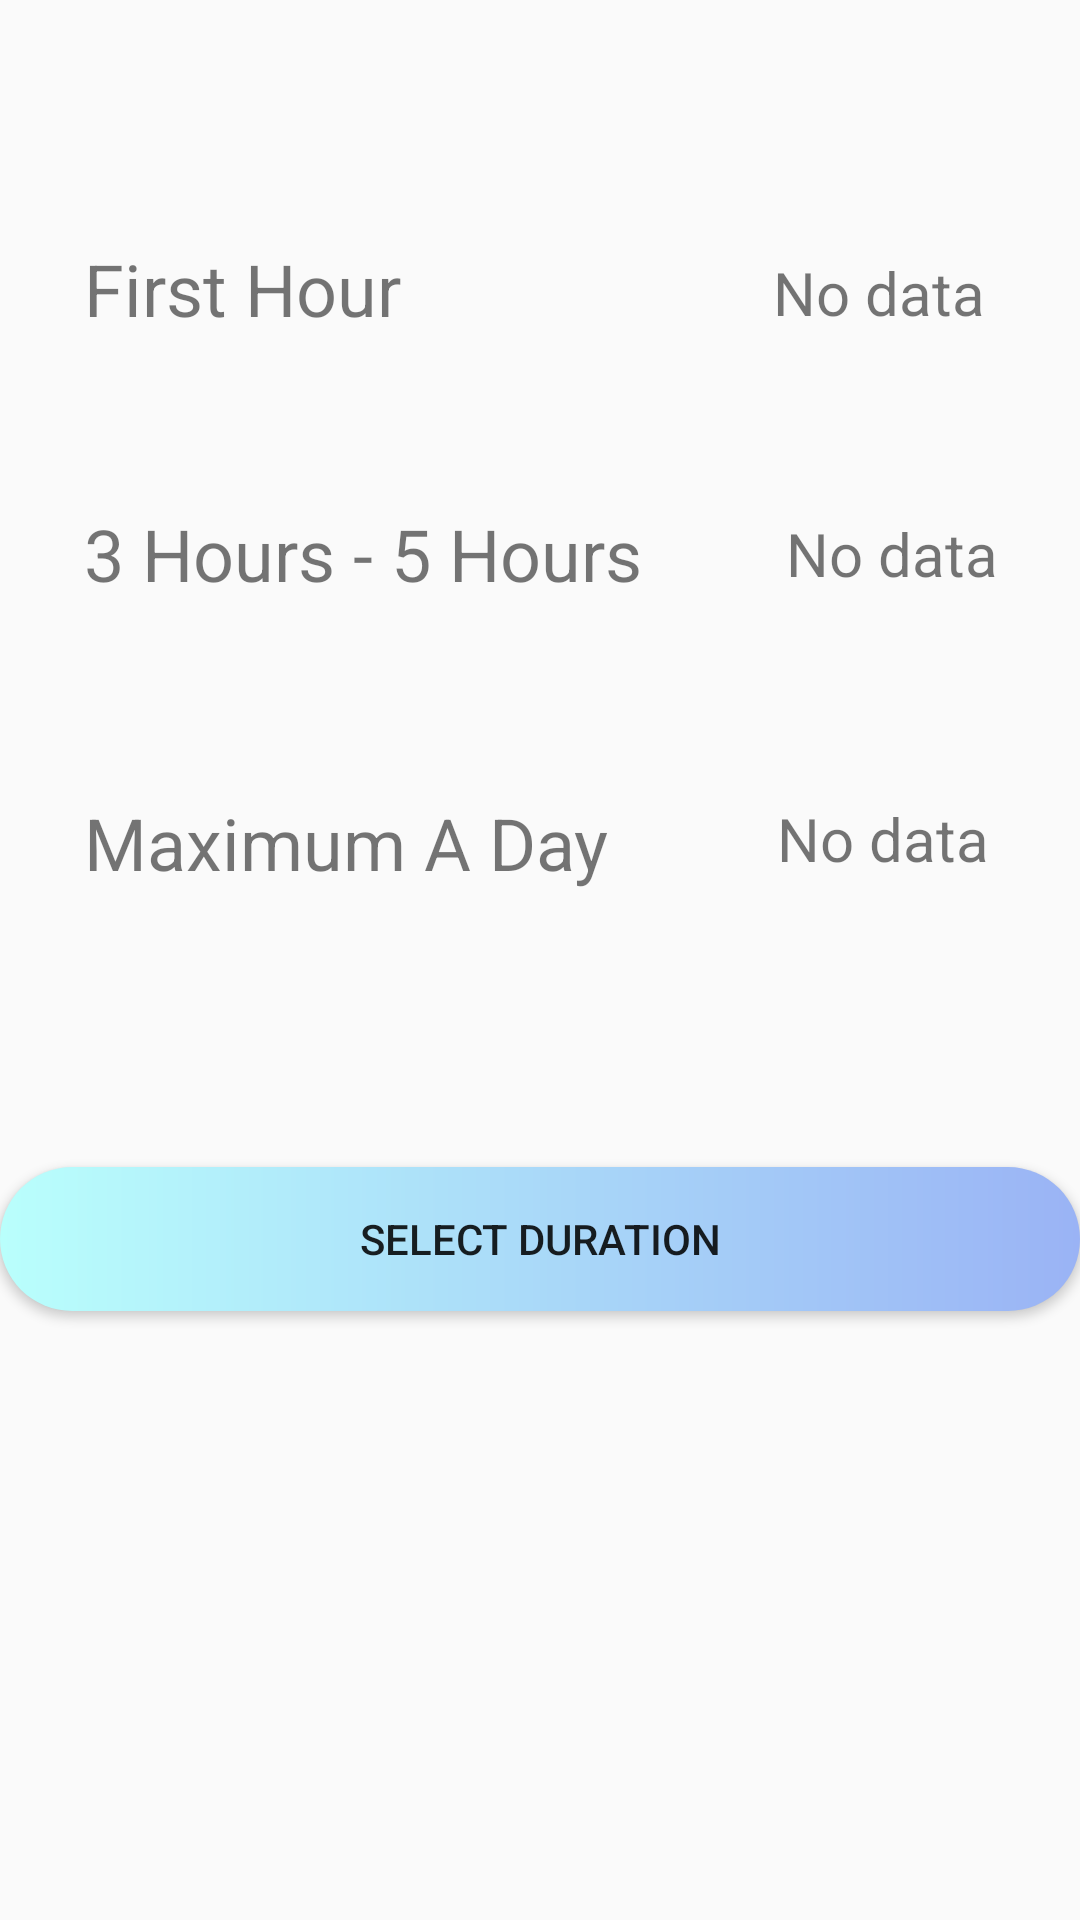

Android layout source for this screen:
<!-- AndroidManifest.xml: application theme AppTheme -->
<!-- res/layout/activity_pricing_list_location.xml -->
<?xml version="1.0" encoding="utf-8"?>
<androidx.constraintlayout.widget.ConstraintLayout xmlns:android="http://schemas.android.com/apk/res/android"
    xmlns:app="http://schemas.android.com/apk/res-auto"
    xmlns:tools="http://schemas.android.com/tools"
    android:id="@+id/test"
    android:layout_width="match_parent"
    android:layout_height="match_parent"
    android:scrollbarSize="40sp"
    tools:context=".PricingListLocation">

    <TextView
        android:id="@+id/txtFIrstThreeHour"
        android:layout_width="wrap_content"
        android:layout_height="wrap_content"
        android:layout_marginStart="28dp"
        android:layout_marginTop="80dp"
        android:text="@string/firstHourRate"
        android:textSize="24sp"
        app:layout_constraintStart_toStartOf="parent"
        app:layout_constraintTop_toTopOf="parent" />

    <TextView
        android:id="@+id/textView7"
        android:layout_width="wrap_content"
        android:layout_height="wrap_content"
        android:layout_marginStart="28dp"
        android:layout_marginTop="56dp"
        android:text="@string/thirdHourRate"
        android:textSize="24sp"
        app:layout_constraintStart_toStartOf="parent"
        app:layout_constraintTop_toBottomOf="@+id/txtFIrstThreeHour" />

    <TextView
        android:id="@+id/thirdHoursTxt"
        android:layout_width="wrap_content"
        android:layout_height="wrap_content"
        android:layout_marginStart="48dp"
        android:layout_marginTop="60dp"
        android:text="@string/nodata"
        android:textSize="20sp"
        app:layout_constraintStart_toEndOf="@+id/textView7"
        app:layout_constraintTop_toBottomOf="@+id/firstHourTxt" />

    <TextView
        android:id="@+id/textView8"
        android:layout_width="wrap_content"
        android:layout_height="wrap_content"
        android:layout_marginStart="28dp"
        android:layout_marginTop="64dp"
        android:text="@string/maxHourRate"
        android:textSize="24sp"
        app:layout_constraintStart_toStartOf="parent"
        app:layout_constraintTop_toBottomOf="@+id/textView7" />

    <TextView
        android:id="@+id/maxDayTxt"
        android:layout_width="wrap_content"
        android:layout_height="wrap_content"
        android:layout_marginStart="56dp"
        android:layout_marginTop="68dp"
        android:text="@string/nodata"
        android:textSize="20sp"
        app:layout_constraintStart_toEndOf="@+id/textView8"
        app:layout_constraintTop_toBottomOf="@+id/thirdHoursTxt" />

    <TextView
        android:id="@+id/firstHourTxt"
        android:layout_width="wrap_content"
        android:layout_height="wrap_content"
        android:layout_marginStart="120dp"
        android:layout_marginTop="84dp"
        android:text="@string/nodata"
        android:textSize="20sp"
        app:layout_constraintEnd_toEndOf="parent"
        app:layout_constraintHorizontal_bias="0.114"
        app:layout_constraintStart_toEndOf="@+id/txtFIrstThreeHour"
        app:layout_constraintTop_toTopOf="parent" />

    <Button
        android:id="@+id/btnSelectDuration"
        android:layout_width="0dp"
        android:layout_height="wrap_content"
        android:layout_marginTop="92dp"
        android:text="@string/selectDuration"
        android:background="@drawable/button_background"
        app:layout_constraintEnd_toEndOf="parent"
        app:layout_constraintHorizontal_bias="0.498"
        app:layout_constraintStart_toStartOf="parent"
        app:layout_constraintTop_toBottomOf="@+id/textView8" />
</androidx.constraintlayout.widget.ConstraintLayout>
<!-- resources referenced by this layout -->
<resources>
  <!-- drawable button_background (drawable) -->
  <?xml version="1.0" encoding="utf-8"?>
  <shape xmlns:android="http://schemas.android.com/apk/res/android"
      android:shape="rectangle">
      <gradient
          android:angle="0"
          android:endColor="#9ab3f5"
          android:startColor="#b9fffc"/>
  
      <corners android:radius="30dp"/>
  </shape>
  <string name="firstHourRate">First Hour</string>
  <string name="maxHourRate">Maximum A Day</string>
  <string name="nodata">No data</string>
  <string name="selectDuration">Select Duration</string>
  <string name="thirdHourRate">3 Hours - 5 Hours</string>
  <style name="AppTheme" parent="Theme.AppCompat.Light.DarkActionBar">
          
          <item name="colorPrimary">@color/colorPrimary</item>
          <item name="colorPrimaryDark">@color/colorPrimaryDark</item>
          <item name="colorAccent">@color/colorAccent</item>
          </style>
  <!-- not gathered from this repository: default colours our renderer supplied (Android Studio template values) -->
  <color name="colorPrimary">#FF6200EE</color>
  <color name="colorPrimaryDark">#FF3700B3</color>
  <color name="colorAccent">#FF03DAC5</color>
</resources>
